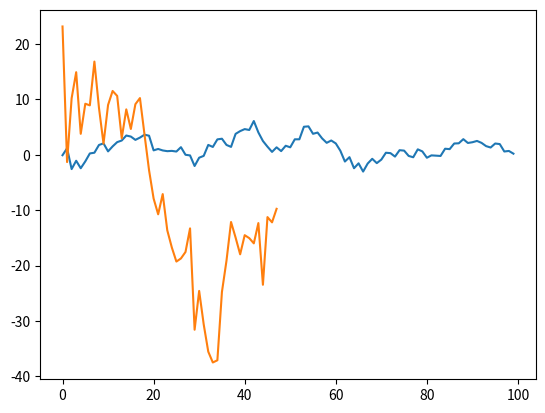

Write the Python code that produced this figure. (Note: this script raises an exception after producing the figure.)
#!/usr/bin/env python3
# -*- coding: utf-8 -*-
"""
Created on Fri Jan  4 15:45:55 2019

@author: connorgalbraith
"""
import numpy as np
from matplotlib import pyplot as plt


# =============================================================================
# Functions for diagnostics
# =============================================================================

def softmax(x, temperature):
    """Compute softmax values for each sets of scores in x."""
    
    e_x = np.exp((x - np.max(x))/temperature)
    
    return e_x / e_x.sum(axis=0)


def create_kernel(radius, discount):
    """Creates a softmaxed smoothing kernel for the kernel_profit method, 
    
    with width 1 + 2*radius and a discount factor = discount.
    """

    kernel = np.ones(1 + 2*radius)
    
    for i in range(radius):
        kernel[i]  *= discount ** (radius - i)
        kernel[2*radius - i] *= discount ** (radius - i)
    
    return softmax(kernel, 0.2)


# =============================================================================
# Autoregressive and mean-reverting forecast error creation
# =============================================================================

e = np.zeros(100)
e[0] = 0.2*np.random.normal(scale = 10)
e[1] = 0.5*e[0] - 0.3*e[0] + 0.2*np.random.normal(scale = 10)
e[2] = 0.5*e[1] + 0.3*e[0] - 0.3*e[1] + 0.2*np.random.normal(scale = 10)

for i in range(3, 100):
    e[i] = e[i-1] + 0.2 * e[i-2] + 0.25*(0 - e[i-1]) + 0.1*np.random.normal(scale = 10)

plt.plot(e)

wind_errors = np.zeros(48)
wind_errors[0] = np.random.normal(scale = 25)
wind_errors[1] = 0.2 * wind_errors[0] + 0.5 * np.random.normal(scale = 25) 
for i in range(2, 48):
    wind_errors[i] = wind_errors[i-1] + 0.2*wind_errors[i-2] + 0.25*(0 - wind_errors[i-1]) + 0.25*np.random.normal(scale = 25)
plt.plot(wind_errors)


# =============================================================================
# Analysing BM Ladder formation using increments vs other methods
# =============================================================================
            
# decomposes the bm_parameters part of results into individual arrays of intercept
# and gradient for each agent and period

agent_id = 2
bm_intercepts = {}
bm_gradients = {}

for period in [4, 24]:
    bm_intercepts[period] = [results['bm_intercept_choices'][agent_id::10][j].loc[agent_id][period] for j in range(1000)]
    bm_gradients[period] = [results['bm_gradient_choices'][agent_id::10][j].loc[agent_id][period] for j in range(1000)]

plt.plot(bm_intercepts[4])
plt.plot(bm_intercepts[24])
plt.plot(bm_gradients[4])
plt.plot(bm_gradients[24])


sbp_long = []
for _ in sbp:
    if _[12][0] == 1:
        sbp_long.append(_[12][1])

plt.plot(sbp_long)
        
sbp_short = []
for _ in sbp:
    if _[8][0] == 0:
        sbp_short.append(_[8][1])

plt.plot(sbp_short)    

avg_bm_marginal_price = []
for period in range(48):
    avg_bm_marginal_price.append([np.mean([bm_marginal_price.iloc[-day][period][1] for day in range(100)]), bm_marginal_price.iloc[-1][period][0]])


fig12 = plt.figure(12)
plt.show()
plt.clf()
fig12 = plt.figure(12)
direction = np.array([avg_bm_marginal_price[period][0] for period in range(48)])
color = np.where(direction == 0, 'r', 'b')
fig12 = plt.plot([avg_bm_marginal_price[period][1] for period in range(48)])
fig12 = plt.scatter(range(48), [avg_bm_marginal_price[period][1] for period in range(48)], color = color) 
red = mpatches.Patch(color = 'red', label = 'Short')
blue = mpatches.Patch(color = 'blue', label = 'Long')
plt.xlabel('Period')
plt.xticks(list(range(0, 47, 2)))
plt.ylabel('Price (£/MWh)')
plt.legend(handles = [red, blue])
plt.title('Average Balancing Mechanism Marginal Price over Final 100 Days for {0}'.format(params['date'][0]));
 
# =============================================================================
# More attempts at different visualisations
# =============================================================================

def running_mean(x, N):
    
    return pd.DataFrame(x).rolling(N).mean()[N:]

def singleAgentOffers(generation, gen_id):
    
    single_gen = {}
    
    for day in range(len(generation)):
        single_gen[day] = [[generation[day][period][gen_id][1], generation[day][period][gen_id][2]] for period in range(48)]
    
    rolling_successful_offers = {}
    
    for period in range(48):
        rolling_successful_offers[period] = running_mean([single_gen[day][period][1] for day in range(len(generation))], 100)
    
    plt.plot(rolling_successful_offers[3])
    plt.plot(rolling_successful_offers[9])
    plt.plot(rolling_successful_offers[14])
    plt.plot(rolling_successful_offers[24])
    plt.plot(rolling_successful_offers[36])
    plt.legend(labels = [3, 9, 14, 24, 36])
    
    
    
# =============================================================================
# Experimenting with actions based on expected profits. For some reason, despite
# being sampled every day, it overwrites all previous samples with the new
# reading, so they're all identical to the final day's readings. Need to change
# the storage method to deliberately keep a new copy for each day to track changes
# =============================================================================

exp_profits = results['expected_profits']

agent_id = 2
offer = 45
period = 34

exp_profits_agent = np.array([x[4] for x in [exp_profits[y][agent_id][offer][period] for y in range(101)]])
exp_reward_agent = np.array([x[7] for x in [exp_profits[y][agent_id][offer][period] for y in range(101)]])
plt.plot(exp_profits_agent)
plt.plot(exp_reward_agent)

# before transforming to a pdf, subtract minimium from each value so there're 
# no negatives, and the worst action goes to zero probability

exp_profits_agent -= min(exp_profits_agent)

weights = exp_profits_agent/np.linalg.norm(exp_profits_agent, ord = 1)

plt.plot(weights)
















